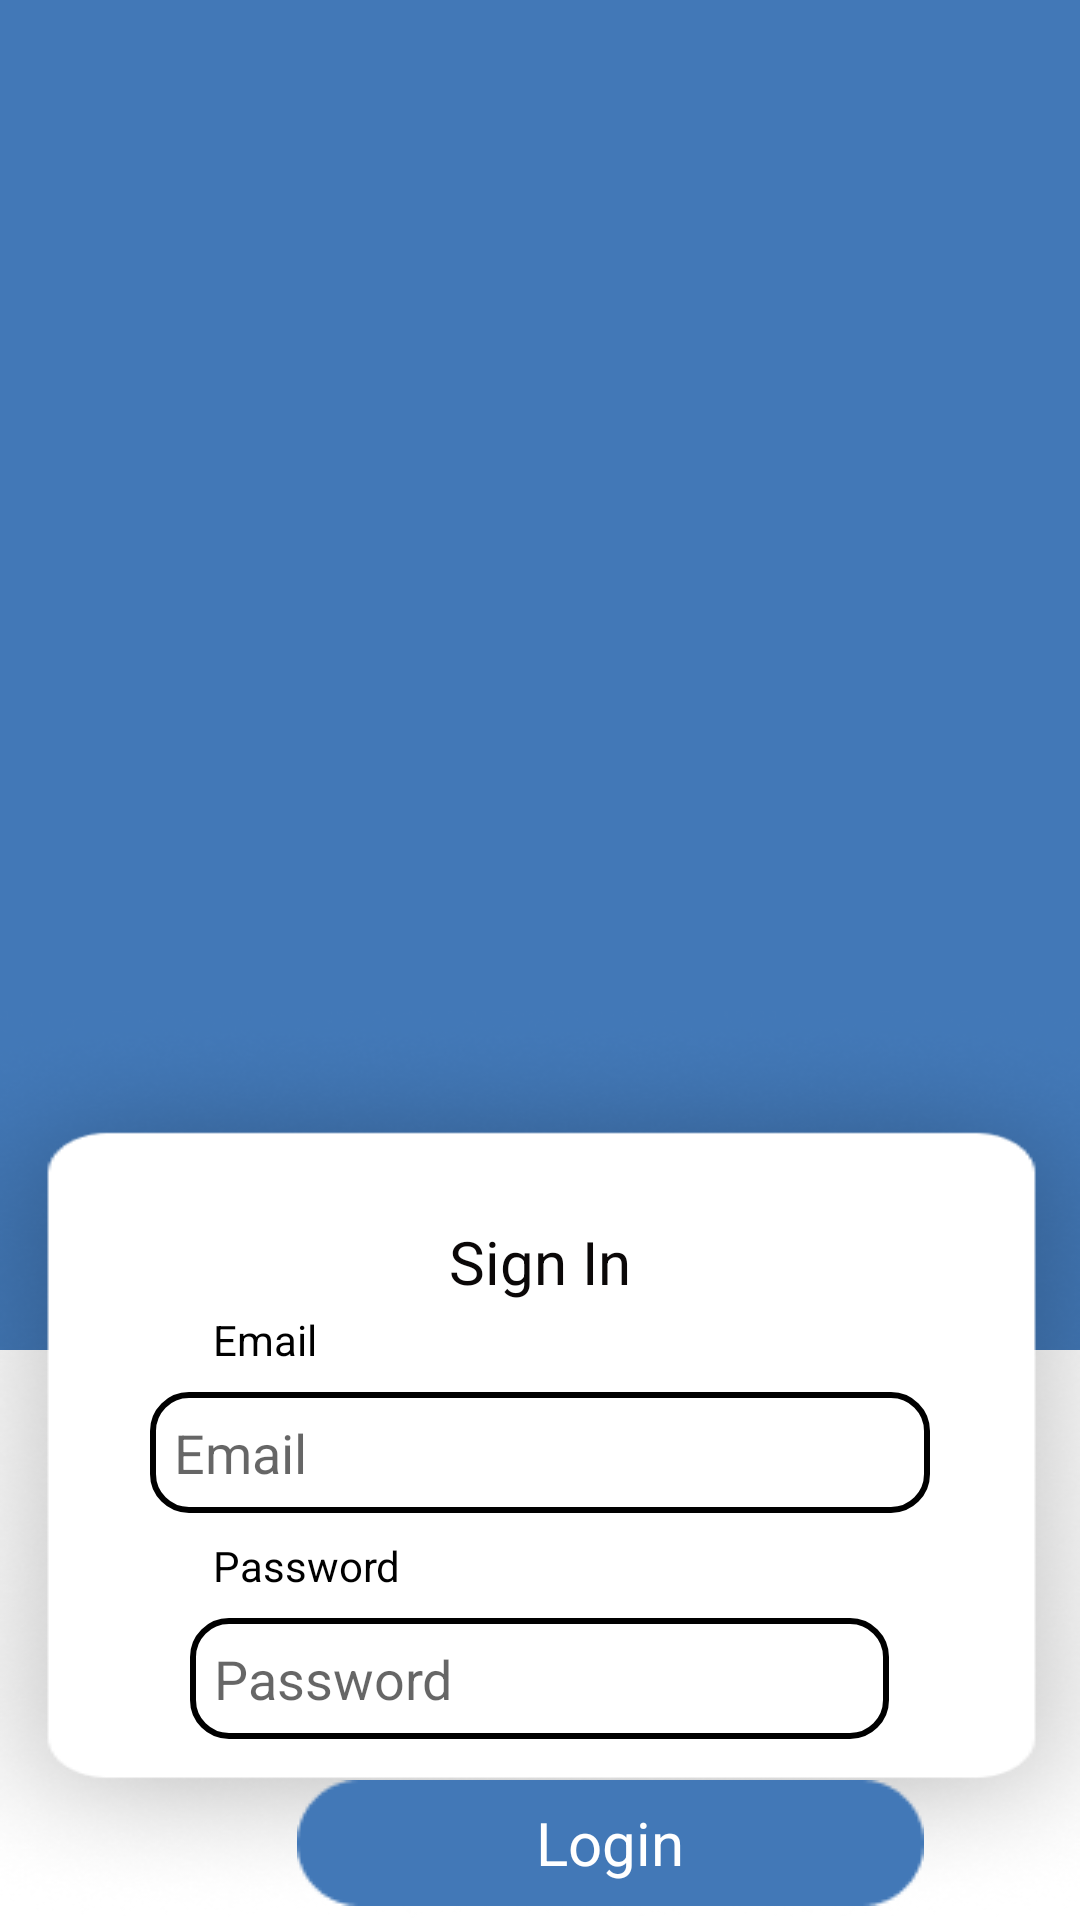

Reconstruct the res/layout file that produces this screen, plus the resources it refers to.
<!-- AndroidManifest.xml: fallback theme Theme.MaterialComponents.DayNight.NoActionBar -->
<!-- res/layout/activity_login.xml -->
<?xml version="1.0" encoding="utf-8"?>
<RelativeLayout
    xmlns:android="http://schemas.android.com/apk/res/android"
    xmlns:tools="http://schemas.android.com/tools"
    android:layout_width="match_parent"
    android:layout_height="match_parent">

    

    <View
        android:layout_width="match_parent"
        android:layout_height="700dp"
        android:layout_alignParentStart="true"
        android:background="#4278B7" />

       <View
        android:id="@+id/whiteSpaceArea"
        android:layout_width="match_parent"
        android:layout_marginTop="450dp"
        android:layout_height="300dp"
        android:background="#FFFFFF" />

    
    

    <ImageView
        android:id="@+id/logoImage"
        android:layout_width="345dp"
        android:layout_height="76dp"
        android:layout_alignParentTop="true"
        android:layout_centerHorizontal="true"
        android:layout_marginTop="261dp"
        android:src="@drawable/workshop_software_vemas_logo_2" />


    <FrameLayout
        android:id="@+id/whitecontainer"
        android:layout_width="wrap_content"
        android:layout_height="wrap_content"
        android:layout_below="@id/logoImage"
        android:layout_centerInParent="true">>

        <ImageView
            android:id="@+id/recbackground"
            android:layout_width="wrap_content"
            android:layout_height="wrap_content"
            android:layout_gravity="center"
            android:background="@drawable/reclogin"
            />

        <TextView
            android:id="@+id/signintex"
            android:layout_width="match_parent"
            android:layout_height="wrap_content"
            android:layout_marginTop="70dp"
            android:gravity="center"
            android:text="Sign In"
            android:textColor="#0B0808"
            android:textSize="20sp"
            tools:fontFamily="sans-serif-medium"
            tools:ignore="HardcodedText,RtlSymmetry" />
    </FrameLayout>


    <TextView
        android:id="@+id/emailLabel"
        android:layout_width="wrap_content"
        android:layout_height="wrap_content"
        android:layout_below="@id/logoImage"
        android:layout_alignParentStart="true"
        android:layout_marginStart="71dp"
        android:layout_marginTop="100dp"
        android:text="Email"
        android:textColor="#000000"
        android:textSize="14sp" />

    <EditText
        android:id="@+id/emailEditText"
        android:layout_width="260dp"
        android:layout_height="wrap_content"
        android:layout_below="@id/emailLabel"

        android:layout_centerHorizontal="true"
        android:layout_marginStart="71dp"
        android:layout_marginTop="8dp"
        android:background="@drawable/rounded_box"
        android:hint="Email"
        android:inputType="textEmailAddress"
        android:padding="8dp" />

    <TextView
        android:id="@+id/passwordLabel"
        android:layout_width="wrap_content"
        android:layout_height="wrap_content"
        android:layout_below="@id/emailEditText"
        android:layout_alignParentStart="true"
        android:layout_marginStart="71dp"
        android:layout_marginTop="8dp"
        android:text="Password"
        android:textColor="#000000"
        android:textSize="14sp" />

    <EditText
        android:id="@+id/passwordEditText"
        android:layout_width="260dp"
        android:layout_height="wrap_content"
        android:layout_below="@id/passwordLabel"
        android:layout_centerHorizontal="true"
        android:layout_marginStart="71dp"
        android:layout_marginTop="8dp"
        android:layout_marginEnd="56dp"
        android:background="@drawable/rounded_box"
        android:hint="@string/password"
        android:inputType="textPassword"
        android:padding="8dp" />

    <FrameLayout
        android:id="@+id/loginButtonContainer"
        android:layout_width="wrap_content"
        android:layout_height="wrap_content"
        android:layout_below="@id/passwordEditText"
        android:layout_alignParentStart="true"
        android:layout_centerHorizontal="true"
        android:layout_marginStart="99dp"
        android:layout_marginTop="10dp">

        <ImageButton
            android:id="@+id/loginButton"
            android:layout_width="wrap_content"
            android:layout_height="49dp"
            android:background="@android:color/transparent"
            android:src="@drawable/loginbutton"/>
        <TextView
            android:id="@+id/loginButtonText"
            android:layout_width="wrap_content"
            android:layout_height="wrap_content"
            android:layout_gravity="center"
            android:text="Login"
            android:textColor="#FFFFFF"
            android:textSize="20sp"/>
    </FrameLayout>




</RelativeLayout>
<!-- resources referenced by this layout -->
<resources>
  <!-- drawable loginbutton: png bitmap (drawable, 878 bytes) -->
  <!-- drawable reclogin: png bitmap (drawable, 45178 bytes) -->
  <!-- drawable rounded_box (drawable) -->
  <?xml version="1.0" encoding="utf-8"?>
  <shape xmlns:android="http://schemas.android.com/apk/res/android">
      <solid android:color="#FFFFFF" /> 
      <stroke
          android:width="2dp"
          android:color="#000000"/>
  
      <corners
          android:radius="12dp" />       
  </shape>
  <string name="password">Password</string>
</resources>
